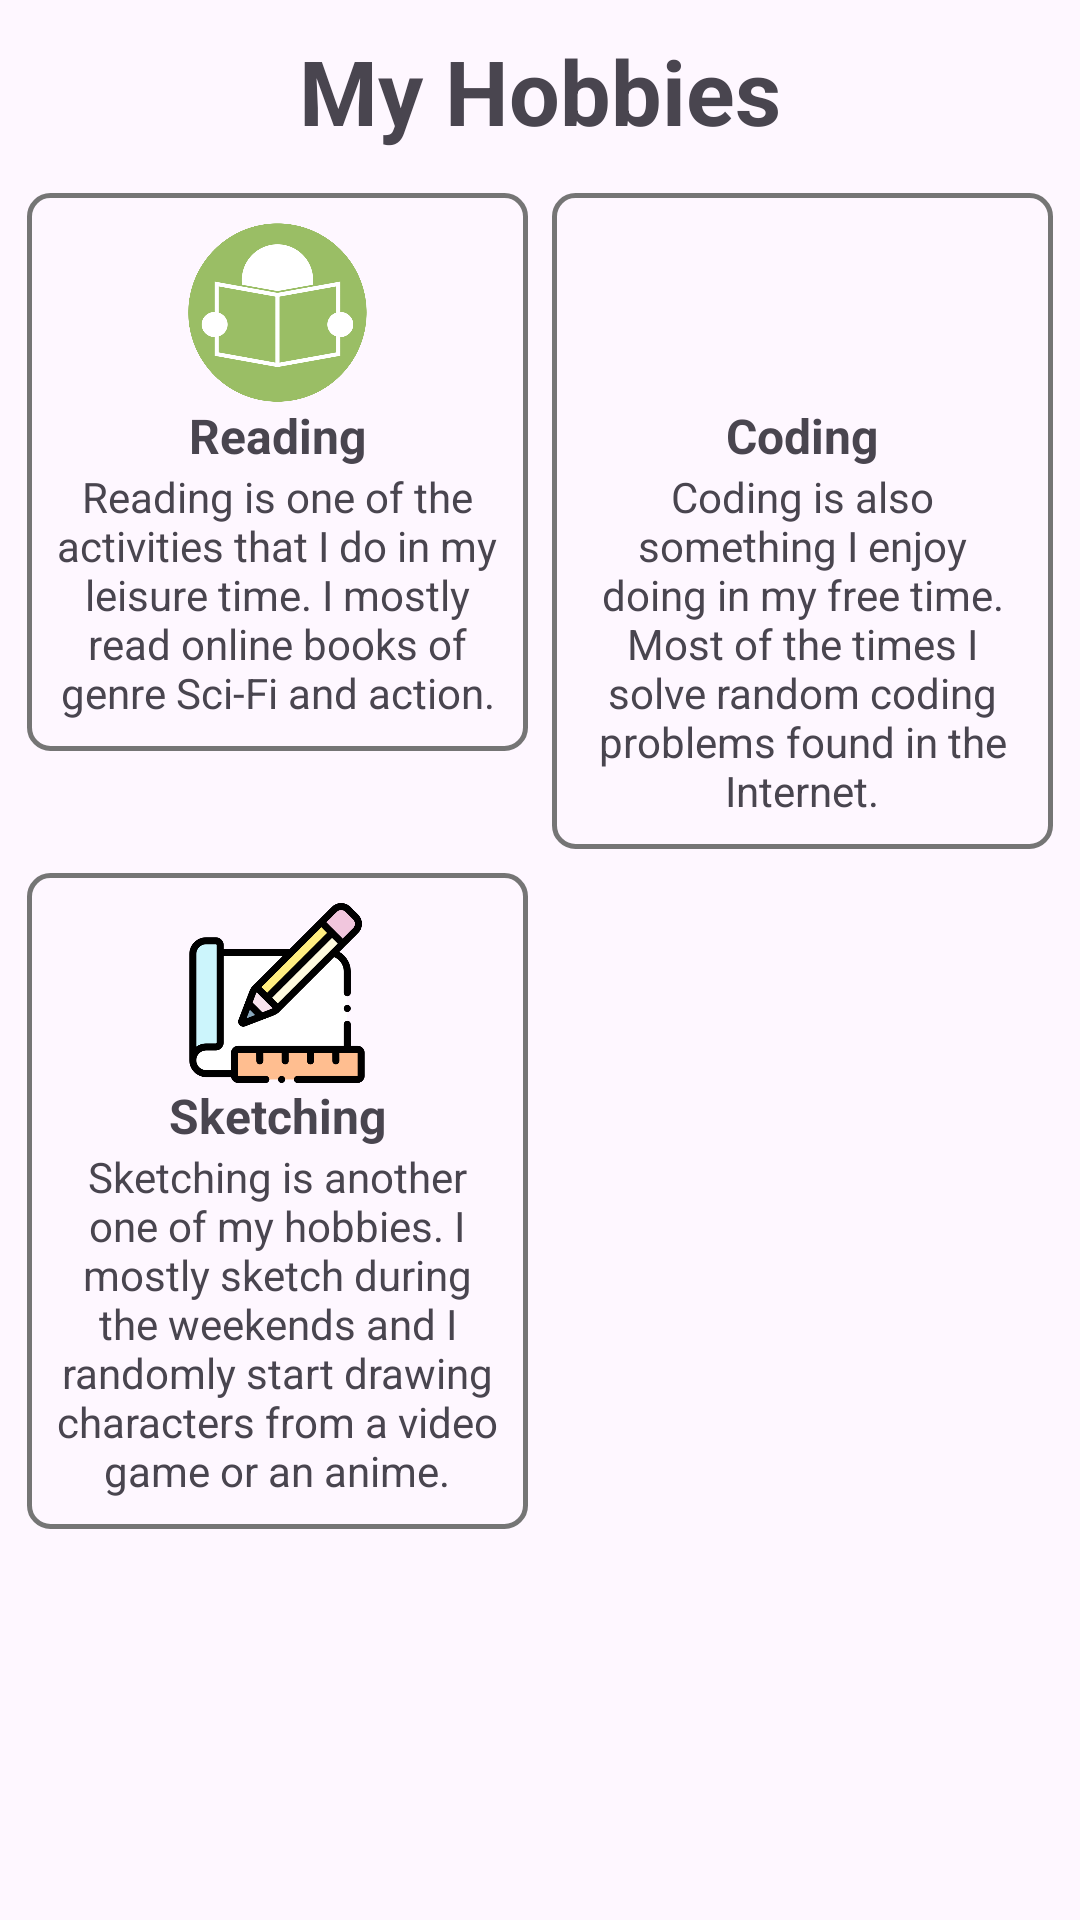

Layout XML and referenced resources for this Android screen:
<!-- AndroidManifest.xml: application theme Theme.ManjilKoju -->
<!-- res/layout/fragment_hobbies.xml -->
<?xml version="1.0" encoding="utf-8"?>
<ScrollView xmlns:android="http://schemas.android.com/apk/res/android"
    xmlns:tools="http://schemas.android.com/tools"
    android:layout_width="match_parent"
    android:layout_height="match_parent"
    android:orientation="vertical"
    tools:context=".HobbiesFragment">
<LinearLayout
    android:layout_width="match_parent"
    android:layout_height="wrap_content"
    android:orientation="vertical">
    <TextView
        android:layout_width="match_parent"
        android:layout_height="wrap_content"
        android:layout_marginTop="10dp"
        android:text="@string/myHobbies"
        style="@style/TitleText"/>

    <GridLayout
        android:layout_width="match_parent"
        android:layout_height="wrap_content"
        android:layout_marginTop="10dp"
        android:paddingHorizontal="5dp"
        android:columnCount="2"
        android:rowCount="2"
        android:useDefaultMargins="true">
        <LinearLayout
            android:layout_width="0dp"
            android:layout_columnWeight="1"
            android:layout_height="wrap_content"
            android:orientation="vertical"
            android:layout_row="0"
            android:layout_column="0"
            android:background="@drawable/border"
            android:gravity="center_horizontal">
            <ImageView
                android:layout_width="60dp"
                android:layout_height="60dp"
                android:src="@mipmap/reading_icon"
                android:contentDescription="@string/contentDescReadingHobby" />
            <TextView
                android:layout_width="wrap_content"
                android:layout_height="wrap_content"
                android:textStyle="bold"
                android:textSize="16sp"
                android:text="@string/reading"/>
            <TextView
                android:layout_width="wrap_content"
                android:layout_height="wrap_content"
                android:textAlignment="center"
                android:text="@string/readingHobby"/>
        </LinearLayout>
        <LinearLayout
            android:layout_width="0dp"
            android:layout_columnWeight="1"
            android:layout_height="wrap_content"
            android:orientation="vertical"
            android:layout_row="0"
            android:layout_column="1"
            android:background="@drawable/border"
            android:gravity="center_horizontal">
            <ImageView
                android:layout_width="60dp"
                android:layout_height="60dp"
                android:src="@mipmap/coding_icon"
                android:contentDescription="@string/contentDescCodingHobby" />
            <TextView
                android:layout_width="wrap_content"
                android:layout_height="wrap_content"
                android:textStyle="bold"
                android:textSize="16sp"
                android:text="@string/coding"/>
            <TextView
                android:layout_width="wrap_content"
                android:layout_height="wrap_content"
                android:textAlignment="center"
                android:text="@string/codingHobby"/>
        </LinearLayout>
        <LinearLayout
            android:layout_width="0dp"
            android:layout_columnWeight="1"
            android:layout_height="wrap_content"
            android:orientation="vertical"
            android:layout_row="1"
            android:layout_column="0"
            android:background="@drawable/border"
            android:gravity="center_horizontal">
            <ImageView
                android:layout_width="60dp"
                android:layout_height="60dp"
                android:src="@mipmap/sketch_icon"
                android:contentDescription="@string/contentDescSketchHobby" />
            <TextView
                android:layout_width="wrap_content"
                android:layout_height="wrap_content"
                android:textStyle="bold"
                android:textSize="16sp"
                android:text="@string/sketching"/>
            <TextView
                android:layout_width="wrap_content"
                android:layout_height="wrap_content"
                android:textAlignment="center"
                android:text="@string/sketchHobby"/>
        </LinearLayout>
    </GridLayout>
</LinearLayout>
</ScrollView>
<!-- resources referenced by this layout -->
<resources>
  <!-- drawable border (drawable) -->
  <?xml version="1.0" encoding="utf-8"?>
  <shape xmlns:android="http://schemas.android.com/apk/res/android"
      android:shape="rectangle">
      <stroke android:width="1.5dp"
          android:color="?colorOnSecondary"/>
      <padding android:top="10dp"
          android:bottom="10dp"
          android:left="10dp"
          android:right="10dp"/>
      <corners android:radius="7dp"/>
  </shape>
  <!-- mipmap reading_icon: png bitmap (mipmap-xxhdpi, 42407 bytes) -->
  <!-- mipmap sketch_icon: png bitmap (mipmap-xxhdpi, 21780 bytes) -->
  <string name="coding">Coding</string>
  <string name="codingHobby">Coding is also something I enjoy doing in my free time. Most of the times I solve random coding problems found in the Internet.</string>
  <string name="contentDescCodingHobby">Image for Coding hobby.</string>
  <string name="contentDescReadingHobby">Image for Reading hobby.</string>
  <string name="contentDescSketchHobby">Image for Sketching Hobby</string>
  <string name="myHobbies">My Hobbies</string>
  <string name="reading">Reading</string>
  <string name="readingHobby">Reading is one of the activities that I do in my leisure time. I mostly read online books of genre Sci-Fi and action.</string>
  <string name="sketchHobby">Sketching is another one of my hobbies. I mostly sketch during the weekends and I randomly start drawing characters from a video game or an anime.</string>
  <string name="sketching">Sketching</string>
  <style name="TitleText">
          <item name="android:textSize">30sp</item>
          <item name="android:textStyle">bold</item>
          <item name="android:textAlignment">center</item>
      </style>
  <style name="Theme.ManjilKoju" parent="Theme.Material3.DayNight.NoActionBar">
          
          <item name="colorPrimary">@color/purple_500</item>
          <item name="colorPrimaryVariant">@color/purple_700</item>
          <item name="colorOnPrimary">@color/white</item>
          
          <item name="colorSecondary">@color/teal_200</item>
          <item name="colorSecondaryVariant">@color/teal_700</item>
          <item name="colorOnSecondary">@color/grey</item>
          
          <item name="android:statusBarColor" tools:targetApi="l">?attr/colorPrimaryVariant</item>
          
      </style>
  <color name="purple_500">#FF6200EE</color>
  <color name="purple_700">#FF3700B3</color>
  <color name="white">#FFFFFFFF</color>
  <color name="teal_200">#FF03DAC5</color>
  <color name="teal_700">#FF018786</color>
  <color name="grey">#757575</color>
</resources>
